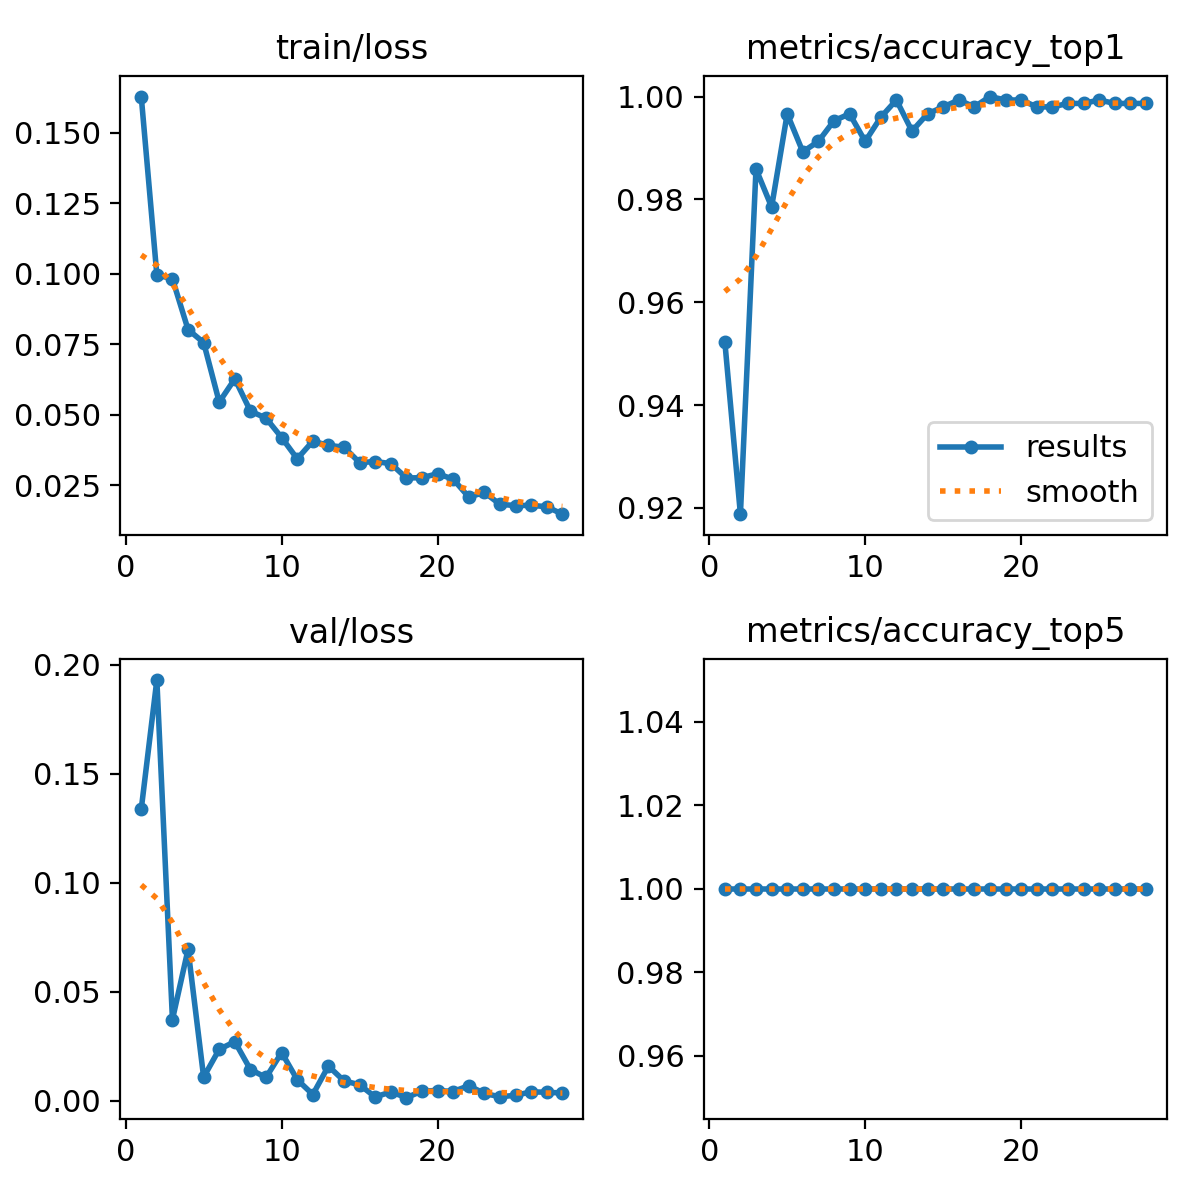

Source data for this figure (header and first rows):
epoch, time, train/loss, metrics/accuracy_top1, metrics/accuracy_top5, val/loss, lr/pg0, lr/pg1, lr/pg2
1, 71.51, 0.1628, 0.9524, 1, 0.1337, 0.0003316, 0.0003316, 0.06717
2, 134.7, 0.09961, 0.9188, 1, 0.193, 0.000643, 0.000643, 0.03415
3, 195.9, 0.0982, 0.9859, 1, 0.03721, 0.0009324, 0.0009324, 0.001108
4, 255.9, 0.08024, 0.9785, 1, 0.06941, 0.000901, 0.000901, 0.000901
5, 316.3, 0.07562, 0.9966, 1, 0.01076, 0.000868, 0.000868, 0.000868
6, 376.5, 0.05452, 0.9893, 1, 0.02355, 0.000835, 0.000835, 0.000835
7, 437.3, 0.06277, 0.9913, 1, 0.02704, 0.000802, 0.000802, 0.000802
8, 497.7, 0.05132, 0.9953, 1, 0.01426, 0.000769, 0.000769, 0.000769
9, 558.7, 0.04883, 0.9966, 1, 0.01062, 0.000736, 0.000736, 0.000736
10, 618.9, 0.04196, 0.9913, 1, 0.02207, 0.000703, 0.000703, 0.000703
11, 680, 0.03442, 0.996, 1, 0.00961, 0.00067, 0.00067, 0.00067
12, 740.6, 0.04068, 0.9993, 1, 0.0028, 0.000637, 0.000637, 0.000637
13, 801.6, 0.03917, 0.9933, 1, 0.01584, 0.000604, 0.000604, 0.000604
14, 862.7, 0.03855, 0.9966, 1, 0.00905, 0.000571, 0.000571, 0.000571
15, 923, 0.03306, 0.998, 1, 0.00727, 0.000538, 0.000538, 0.000538
16, 983.8, 0.03346, 0.9993, 1, 0.00166, 0.000505, 0.000505, 0.000505
17, 1044, 0.03272, 0.998, 1, 0.00402, 0.000472, 0.000472, 0.000472
18, 1105, 0.02763, 1, 1, 0.00135, 0.000439, 0.000439, 0.000439
19, 1166, 0.02773, 0.9993, 1, 0.00439, 0.000406, 0.000406, 0.000406
20, 1226, 0.02914, 0.9993, 1, 0.00464, 0.000373, 0.000373, 0.000373
21, 1287, 0.0272, 0.998, 1, 0.00418, 0.00034, 0.00034, 0.00034
22, 1348, 0.02085, 0.998, 1, 0.00686, 0.000307, 0.000307, 0.000307
23, 1408, 0.02253, 0.9987, 1, 0.00328, 0.000274, 0.000274, 0.000274
24, 1469, 0.01828, 0.9987, 1, 0.00176, 0.000241, 0.000241, 0.000241
25, 1530, 0.01785, 0.9993, 1, 0.00245, 0.000208, 0.000208, 0.000208
26, 1591, 0.01793, 0.9987, 1, 0.00403, 0.000175, 0.000175, 0.000175
27, 1652, 0.01744, 0.9987, 1, 0.00385, 0.000142, 0.000142, 0.000142
28, 1713, 0.0148, 0.9987, 1, 0.00347, 0.000109, 0.000109, 0.000109
